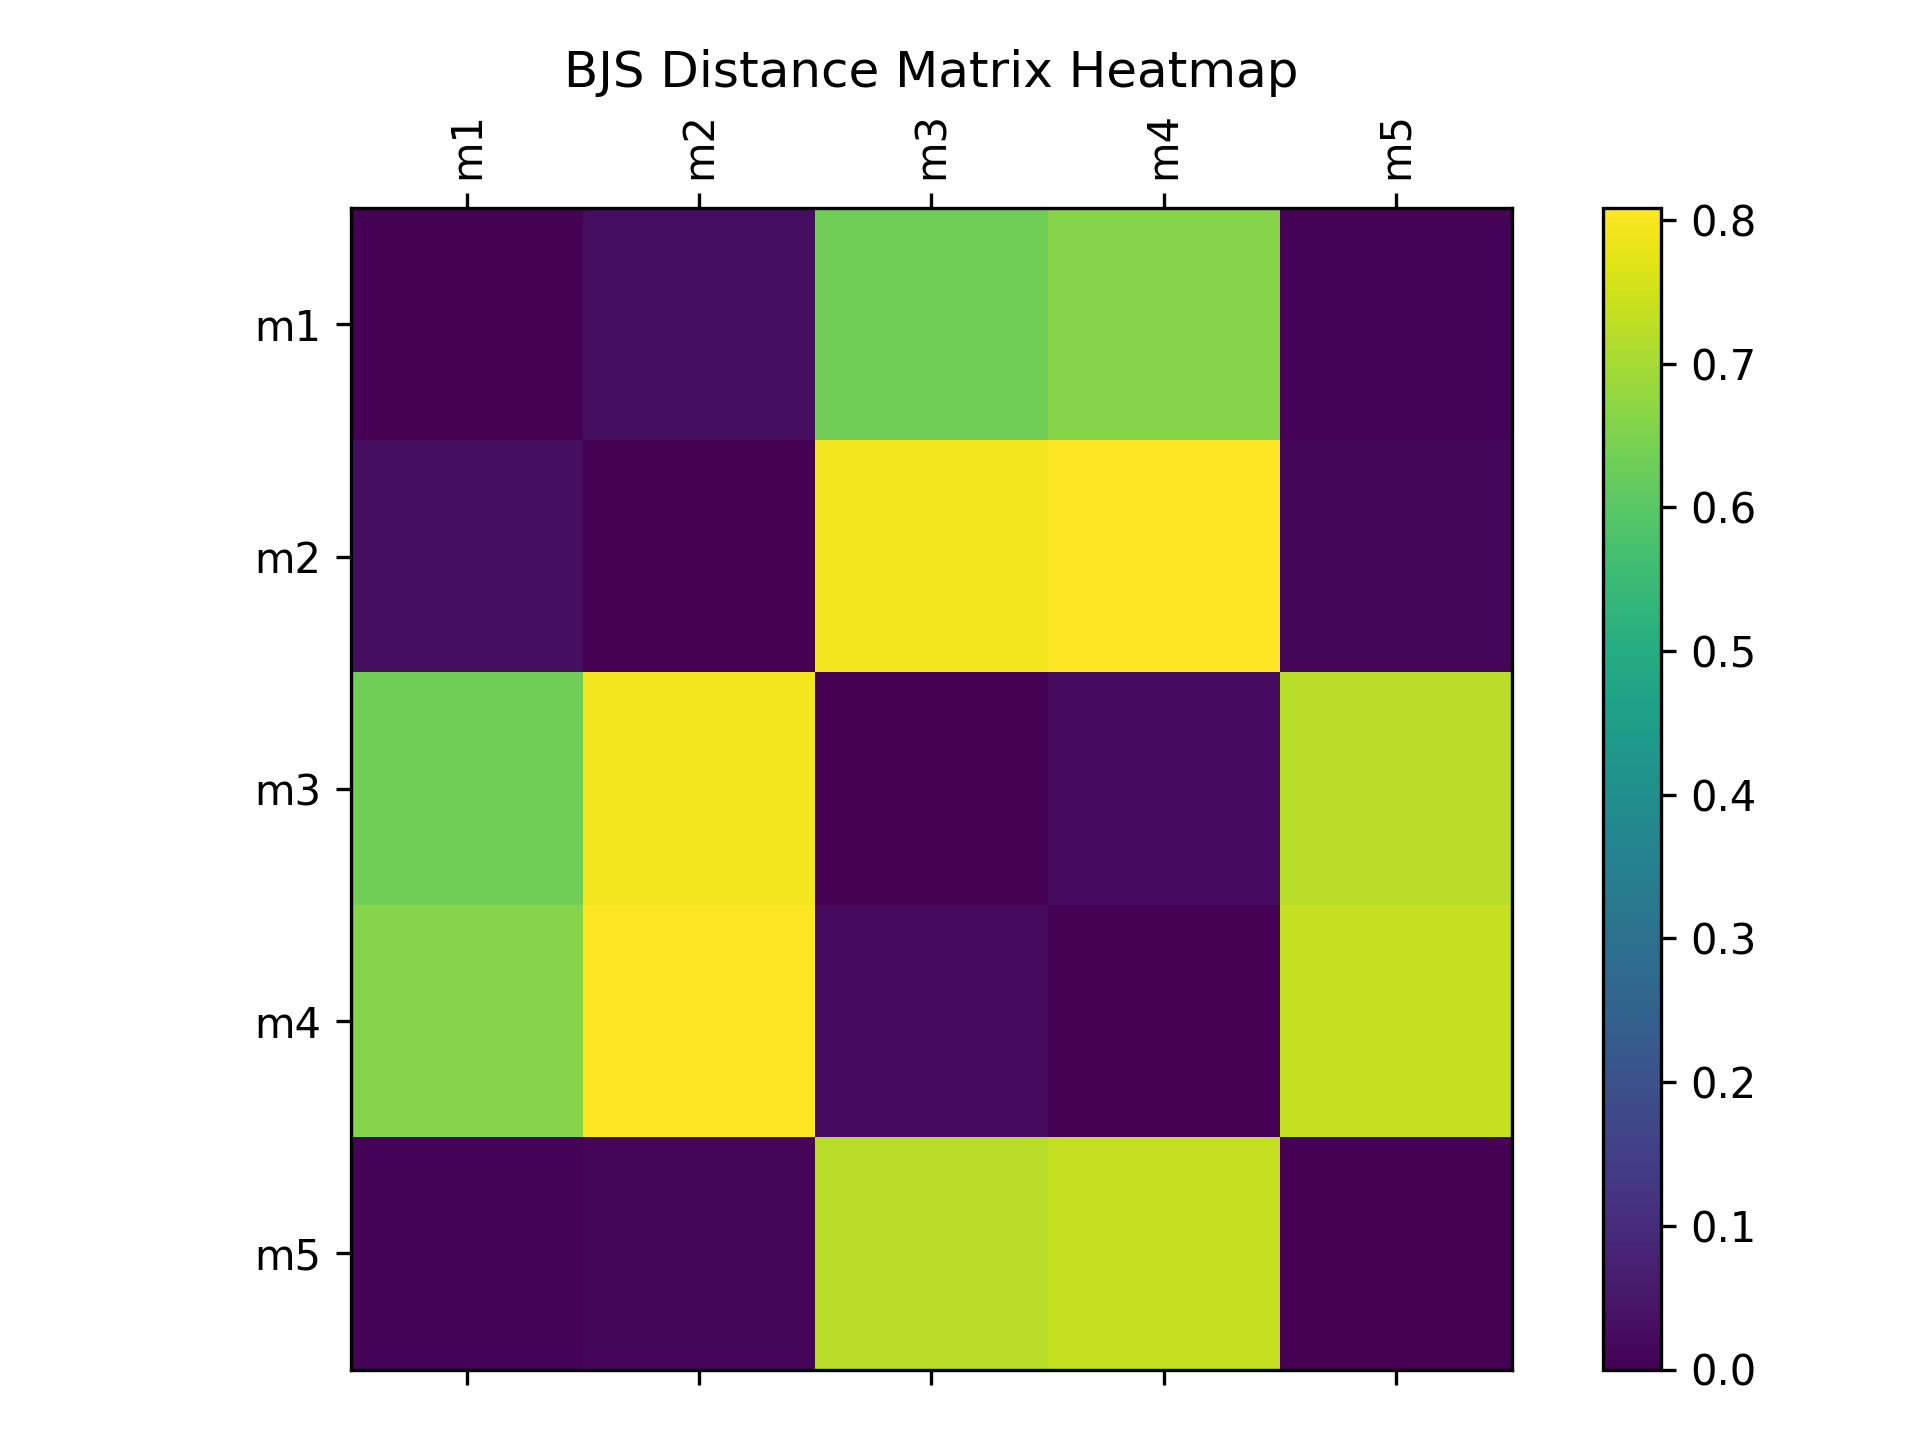

Source data for this figure (header and first rows):
, m1, m2, m3, m4, m5
m1, 0.0000, 0.0308, 0.6338, 0.6623, 0.0081
m2, 0.0308, 0.0000, 0.7951, 0.8080, 0.0104
m3, 0.6338, 0.7951, 0.0000, 0.0237, 0.7216
m4, 0.6623, 0.8080, 0.0237, 0.0000, 0.7376
m5, 0.0081, 0.0104, 0.7216, 0.7376, 0.0000
